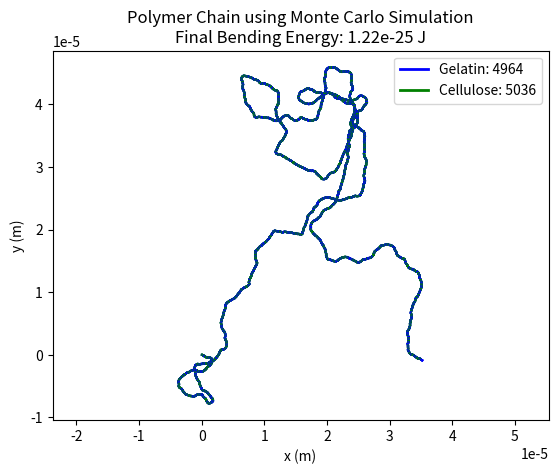

Python code for this plot:
import numpy as np
import matplotlib.pyplot as plt

# Parameters
N = 10000  # Number of segments in the polymer chain
k = 2e-19  # Bending stiffness of the polymer, Nm²
delta_s = 25e-9 # Cellulose (monomer) size, m
L = delta_s * N
temp = 300  # Temperature, K
kB = 1.38e-23  # Boltzmann constant, J/K

# Initialize the polymer chain
theta = np.zeros(N-1)  # Initial angles between segments, assumed to be 0

def bending_energy(k, delta_s, theta):
    return (k / 2) * np.sum(1 - np.cos(theta)) * delta_s

def metropolis(E_old, E_new, T):
    if E_new < E_old:
        return True  # Accept if the new configuration has lower energy
    else:
        p = np.exp(-(E_new - E_old) / (kB * T))  # Metropolis criterion
        return np.random.rand() < p

# Monte Carlo Simulation
n_steps = 10000  # Number of Monte Carlo steps
for step in range(n_steps):
    # Randomly select a segment and propose a new angle
    i = np.random.randint(N-1)
    delta_theta = np.random.normal(0, 0.1)  # Small random change
    theta_new = theta.copy()
    theta_new[i] += delta_theta
    
    # Calculate energies and decide whether to accept the new configuration
    E_old = bending_energy(k, delta_s, theta)
    E_new = bending_energy(k, delta_s, theta_new)
    
    if metropolis(E_old, E_new, temp):
        theta = theta_new  # Accept the new configuration

# Calculate Final Bending Energy
final_bending_energy = bending_energy(k, delta_s, theta)

# Random Distribution of Monomers (Gaussian)
mean_ratio = 0.5  # example: 50% gelatin on average, adjust as needed
std_dev_ratio = 0.1  # example: standard deviation of 10%, adjust as needed
while True:  # Ensure valid probabilities are generated
    p_gelatin = np.random.normal(mean_ratio, std_dev_ratio)
    if 0 <= p_gelatin <= 1:
        break
p_cellulose = 1 - p_gelatin

# Randomly assign segment types according to the generated probabilities
segment_types = np.random.choice(['gelatin', 'cellulose'], size=N, p=[p_gelatin, p_cellulose])

# Count monomers of each species
count_gelatin = np.sum(segment_types == 'gelatin')
count_cellulose = np.sum(segment_types == 'cellulose')

colors = {'gelatin': 'b', 'cellulose': 'g'}  # blue for gelatin, green for cellulose

# Plot the resulting polymer chain with legend showing counts
x, y = [0], [0]
for i in range(N-1):
    x_end = x[-1] + np.cos(np.sum(theta[:i+1])) * delta_s
    y_end = y[-1] + np.sin(np.sum(theta[:i+1])) * delta_s
    plt.plot([x[-1], x_end], [y[-1], y_end], color=colors[segment_types[i]])
    x.append(x_end)
    y.append(y_end)

# Showing Legend with Counts and Proper Colors
legend_gelatin = plt.Line2D([0], [0], color='b', lw=2)
legend_cellulose = plt.Line2D([0], [0], color='g', lw=2)
plt.legend([legend_gelatin, legend_cellulose], [f'Gelatin: {count_gelatin}', f'Cellulose: {count_cellulose}'], loc='upper right')

plt.axis('equal')
plt.title(f'Polymer Chain using Monte Carlo Simulation\nFinal Bending Energy: {final_bending_energy:.2e} J')
plt.xlabel('x (m)')
plt.ylabel('y (m)')

plt.grid(False)  # Ensure grid is off
plt.show()





